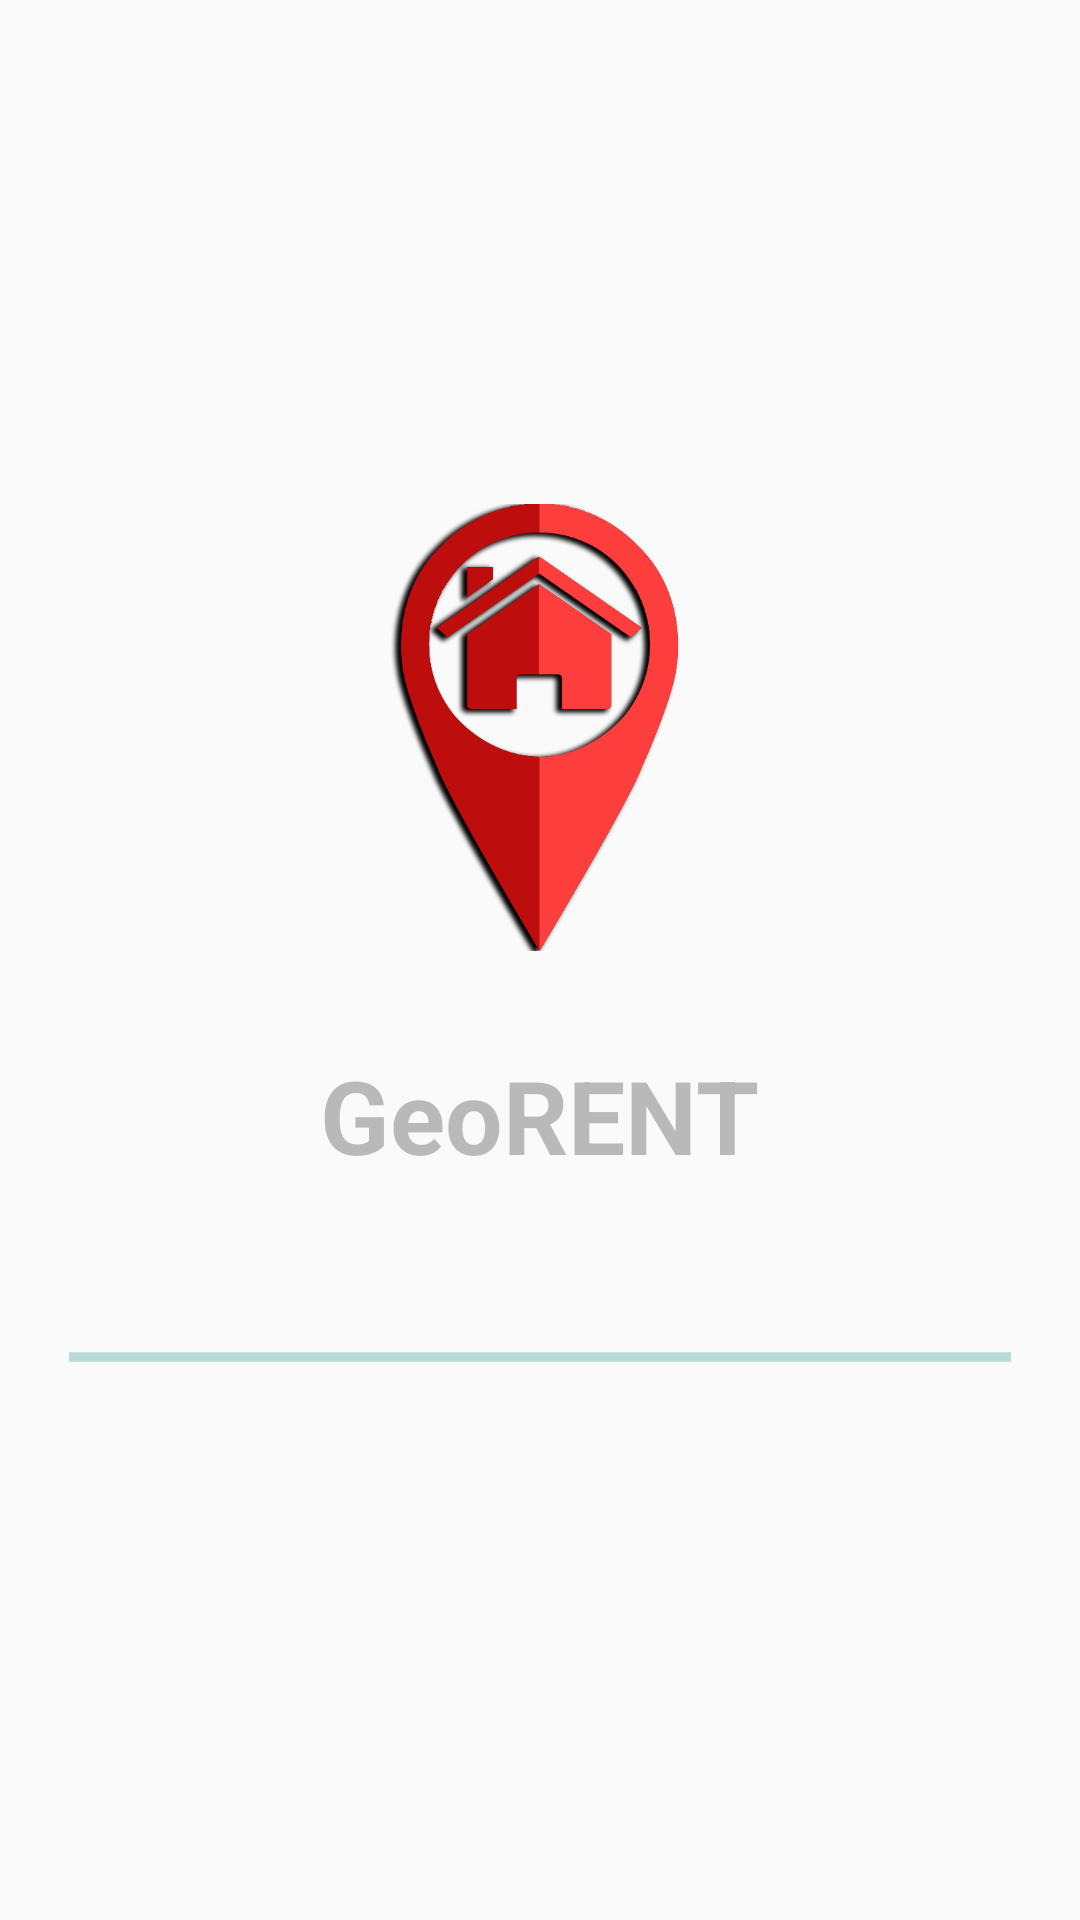

This screen was rendered from an Android layout file. Write that file and the resources it references.
<!-- AndroidManifest.xml: application theme Theme.AppCompat.Light.NoActionBar -->
<!-- res/layout/activity_load.xml -->
<?xml version="1.0" encoding="utf-8"?>
<LinearLayout xmlns:android="http://schemas.android.com/apk/res/android"
    xmlns:tools="http://schemas.android.com/tools"
    android:layout_width="match_parent"
    android:layout_height="match_parent"
    android:paddingBottom="@dimen/activity_vertical_margin"
    android:paddingLeft="@dimen/activity_horizontal_margin"
    android:paddingRight="@dimen/activity_horizontal_margin"
    android:paddingTop="@dimen/activity_vertical_margin"
    tools:context="videira.ifc.edu.br.georent.LoadActivity"
    android:weightSum="1"
    android:orientation="vertical">

    <ImageView
        android:layout_width="149dp"
        android:layout_height="153dp"
        android:id="@+id/ivLogo"
        android:src="@mipmap/ic_launcher"
        android:layout_gravity="center_horizontal"
        android:layout_marginTop="150dp" />

    <TextView
        android:layout_width="wrap_content"
        android:layout_height="wrap_content"
        android:textAppearance="?android:attr/textAppearanceLarge"
        android:text="GeoRENT"
        android:id="@+id/tvLogo"
        android:layout_gravity="center_horizontal"
        android:enabled="false"
        android:textSize="34dp"
        android:layout_marginTop="30dp"
        android:textColor="@color/colorDark"
        android:textStyle="bold" />

    <ProgressBar
        style="?android:attr/progressBarStyleHorizontal"
        android:layout_width="314dp"
        android:layout_height="wrap_content"
        android:id="@+id/pbLoad"
        android:layout_gravity="center_horizontal"
        android:layout_marginTop="50dp"
        android:indeterminate="true" />
</LinearLayout>
<!-- resources referenced by this layout -->
<resources>
  <dimen name="activity_horizontal_margin">16dp</dimen>
  <dimen name="activity_vertical_margin">16dp</dimen>
  <!-- mipmap ic_launcher: png bitmap (mipmap-xxxhdpi, 72549 bytes) -->
</resources>
